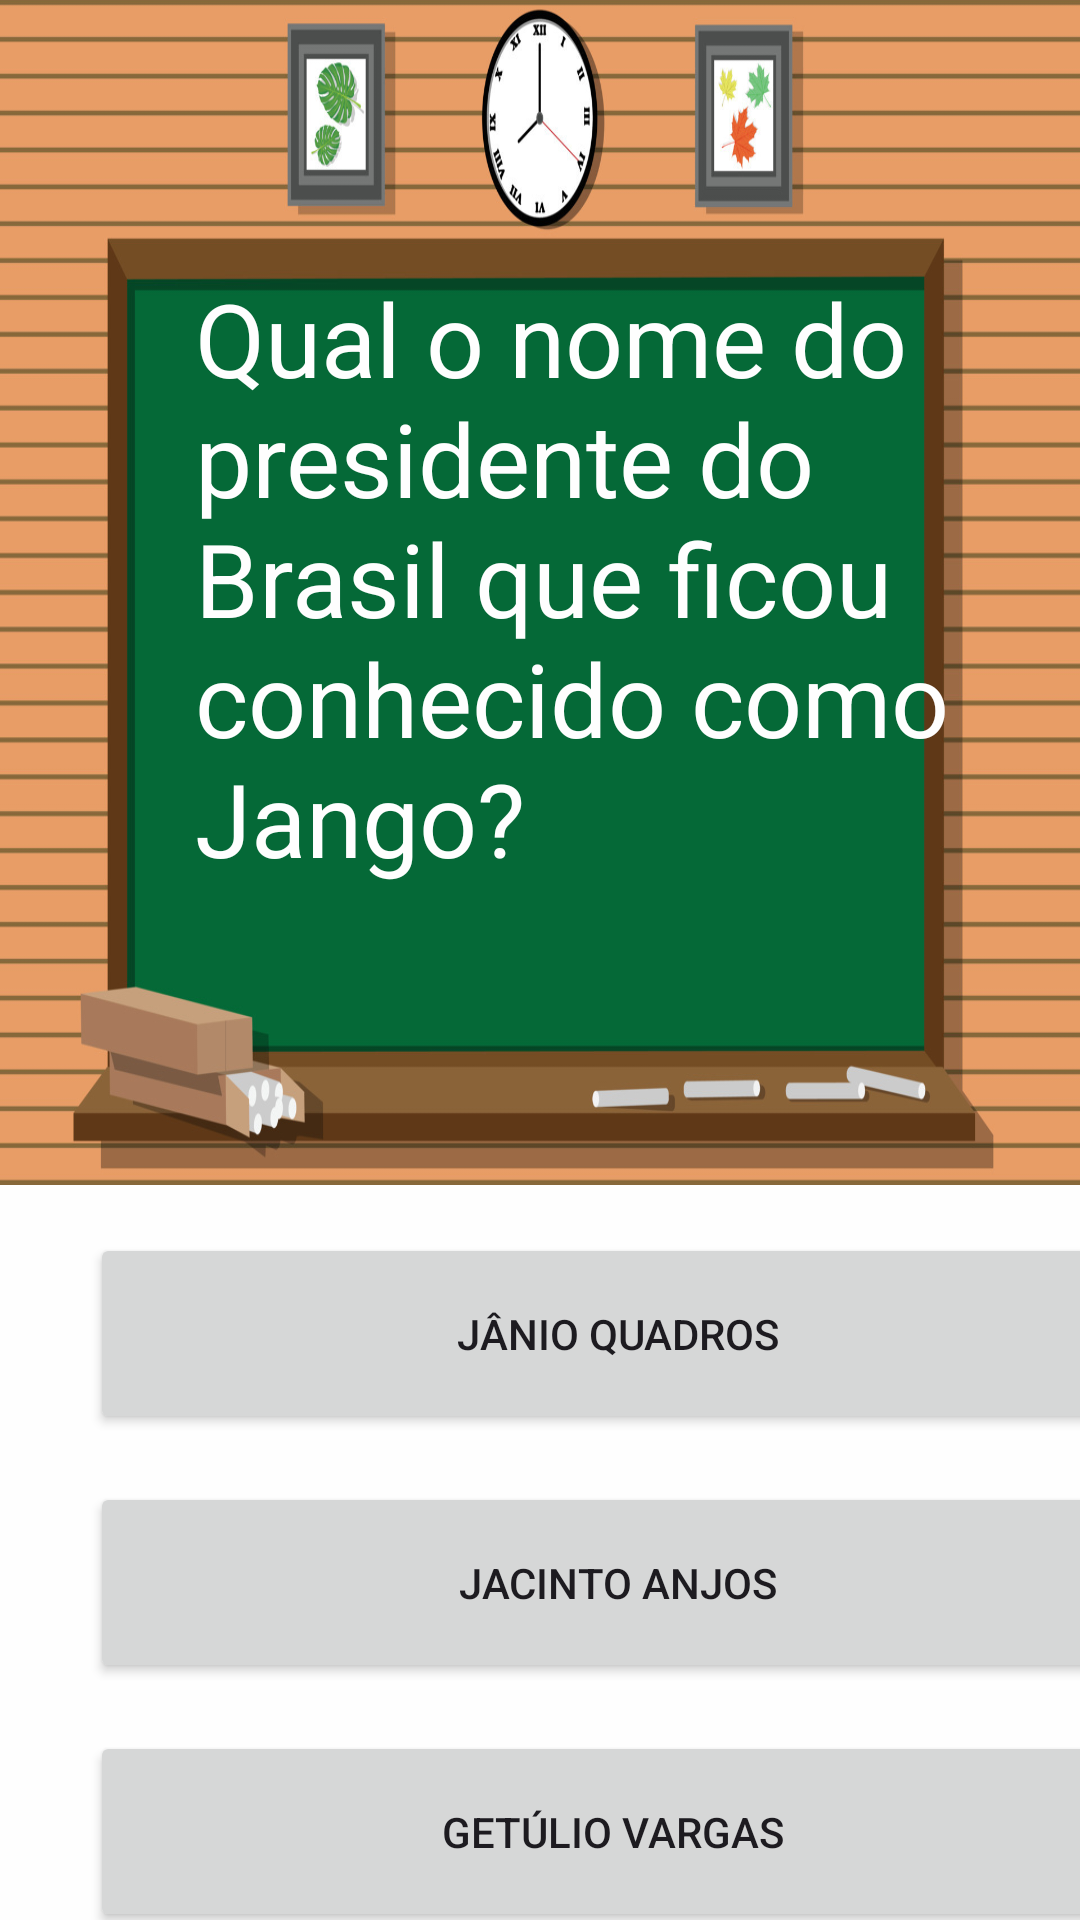

Android layout source for this screen:
<!-- AndroidManifest.xml: application theme Theme.ProjetoQuizApp -->
<!-- res/layout/activity_pergunta6.xml -->
<?xml version="1.0" encoding="utf-8"?>
<androidx.constraintlayout.widget.ConstraintLayout xmlns:android="http://schemas.android.com/apk/res/android"
    xmlns:app="http://schemas.android.com/apk/res-auto"
    xmlns:tools="http://schemas.android.com/tools"
    android:layout_width="match_parent"
    android:layout_height="match_parent"
    tools:context=".Pergunta3">

    <LinearLayout
        android:layout_width="match_parent"
        android:layout_height="wrap_content"
        android:background="#FEFEFE"
        android:backgroundTint="#FEFEFE"
        android:orientation="vertical"
        tools:ignore="MissingConstraints">

        <LinearLayout
            android:layout_width="match_parent"
            android:layout_height="395dp"
            android:background="@drawable/lousa"
            android:orientation="horizontal"
            tools:ignore="UselessParent">

            <TextView
                android:id="@+id/textView3"
                android:layout_width="302dp"
                android:layout_height="277dp"
                android:layout_marginStart="50dp"
                android:layout_marginTop="90dp"
                android:layout_marginRight="60dp"
                android:paddingLeft="15dp"
                android:text="Qual o nome do presidente do Brasil que ficou conhecido como Jango?"
                android:textColor="#FEFEFE"
                android:textSize="34sp"
                tools:ignore="HardcodedText,InefficientWeight" />
        </LinearLayout>

        <Space
            android:layout_width="match_parent"
            android:layout_height="16dp" />

        <Button
            android:id="@+id/buttonErrado1"
            android:layout_width="352dp"
            android:layout_height="67dp"
            android:layout_marginLeft="30dp"
            android:text="Jânio Quadros" />

        <Space
            android:layout_width="match_parent"
            android:layout_height="16dp" />

        <Button
            android:id="@+id/buttonErrado2"
            android:layout_width="352dp"
            android:layout_height="67dp"
            android:layout_marginLeft="30dp"
            android:text="Jacinto Anjos" />

        <Space
            android:layout_width="match_parent"
            android:layout_height="16dp" />

        <Button
            android:id="@+id/buttonErrado3"
            android:layout_width="348dp"
            android:layout_height="67dp"
            android:layout_marginLeft="30dp"
            android:text="Getúlio Vargas" />

        <Space
            android:layout_width="match_parent"
            android:layout_height="16dp" />

        <Button
            android:id="@+id/buttonCerto1"
            android:layout_width="352dp"
            android:layout_height="67dp"
            android:layout_marginLeft="30dp"
            android:text="João Goulart" />

    </LinearLayout>

</androidx.constraintlayout.widget.ConstraintLayout>
<!-- resources referenced by this layout -->
<resources>
  <!-- drawable lousa: png bitmap (drawable, 206794 bytes) -->
  <style name="Theme.ProjetoQuizApp" parent="Base.Theme.ProjetoQuizApp" />
  <style name="Base.Theme.ProjetoQuizApp" parent="Theme.Material3.DayNight.NoActionBar">
          
          
      </style>
</resources>
